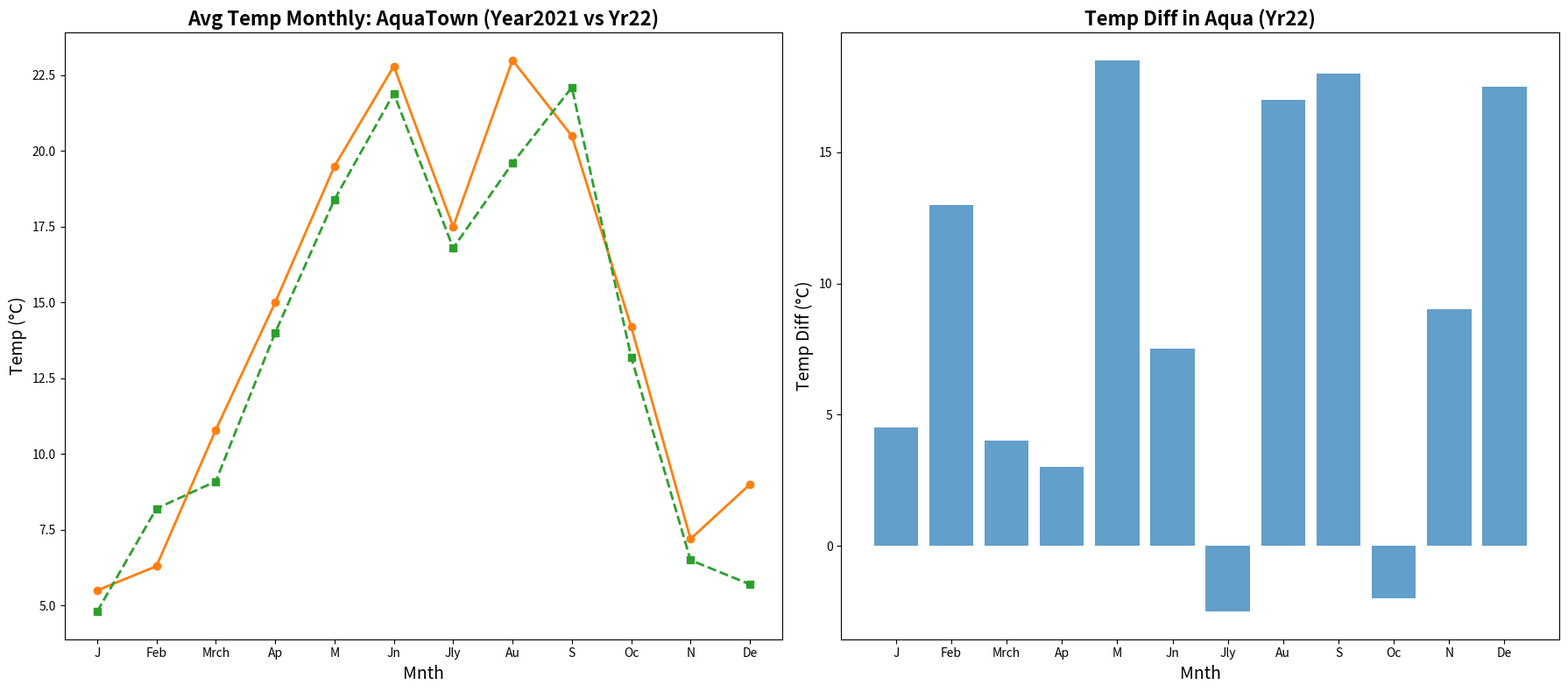

Write Python code to recreate this figure.
import matplotlib.pyplot as plt
import numpy as np

months = np.arange(1, 13)
avg_temperatures_2022 = np.array([5.5, 6.3, 10.8, 15.0, 19.5, 22.8, 17.5, 23.0, 20.5, 14.2, 7.2, 9.0])
avg_temperatures_2021 = np.array([4.8, 8.2, 9.1, 14.0, 18.4, 21.9, 16.8, 19.6, 22.1, 13.2, 6.5, 5.7])
high_temperatures_2022 = np.array([8.0, 17.5, 10.0, 20.0, 28.5, 22.5, 15.0, 29.0, 26.0, 9.0, 12.0, 24.0])
low_temperatures_2022 = np.array([3.5, 4.5, 6.0, 17.0, 10.0, 15.0, 17.5, 12.0, 8.0, 11.0, 3.0, 6.5])

temperature_range_2022 = high_temperatures_2022 - low_temperatures_2022

fig, (ax1, ax2) = plt.subplots(1, 2, figsize=(18, 8))

ax1.plot(months, avg_temperatures_2022, marker='o', linestyle='-', color='#ff7f0e', linewidth=2)
ax1.plot(months, avg_temperatures_2021, marker='s', linestyle='--', color='#2ca02c', linewidth=2)

ax1.set_title('Avg Temp Monthly: AquaTown (Year2021 vs Yr22)', fontsize=16, fontweight='bold')
ax1.set_xlabel('Mnth', fontsize=14)
ax1.set_ylabel('Temp (°C)', fontsize=14)
ax1.set_xticks(months)
ax1.set_xticklabels(['J', 'Feb', 'Mrch', 'Ap', 'M', 'Jn', 'Jly', 'Au', 'S', 'Oc', 'N', 'De'])

ax2.bar(months, temperature_range_2022, color='#1f77b4', alpha=0.7)

ax2.set_title('Temp Diff in Aqua (Yr22)', fontsize=16, fontweight='bold')
ax2.set_xlabel('Mnth', fontsize=14)
ax2.set_ylabel('Temp Diff (°C)', fontsize=14)
ax2.set_xticks(months)
ax2.set_xticklabels(['J', 'Feb', 'Mrch', 'Ap', 'M', 'Jn', 'Jly', 'Au', 'S', 'Oc', 'N', 'De'])

plt.tight_layout()
plt.show()
